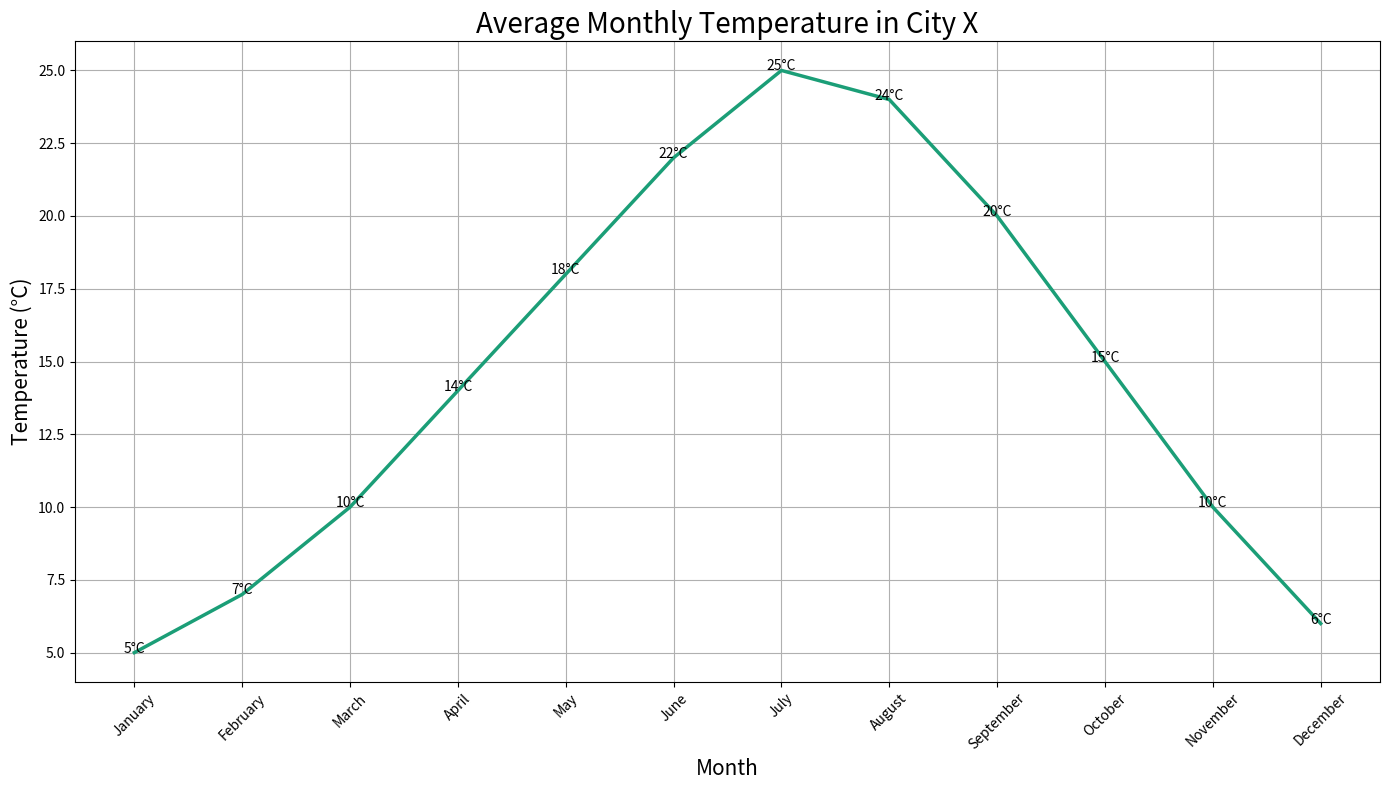

Source code (Python):

import seaborn as sns
import pandas as pd
import matplotlib.pyplot as plt

# Data
data = {
    'Month': ['January', 'February', 'March', 'April', 'May', 'June', 
              'July', 'August', 'September', 'October', 'November', 'December'],
    'Temperature': [5, 7, 10, 14, 18, 22, 25, 24, 20, 15, 10, 6]
}

# Create DataFrame
df = pd.DataFrame(data)

# Create line plot
plt.figure(figsize=(14, 8))  # Width and height modifications
sns.lineplot(x='Month', y='Temperature', data=df, 
             color='#1B9E77', linewidth=2.5)  # Custom color

# Annotations
for x, y in zip(df['Month'], df['Temperature']):
    plt.text(x, y, f"{y}°C", color='black', fontsize=10, ha='center')

# Customize the Axes and Title
plt.title('Average Monthly Temperature in City X', fontsize=20)
plt.xlabel('Month', fontsize=15)
plt.ylabel('Temperature (°C)', fontsize=15)
plt.xticks(rotation=45)
plt.grid(True)

# Show plot
plt.tight_layout()
plt.show()
